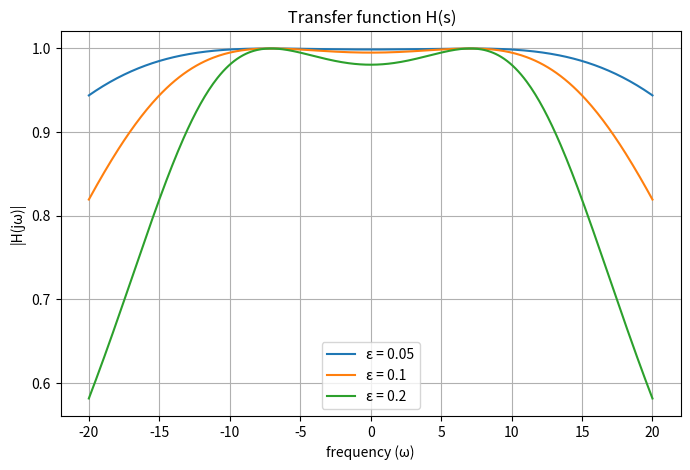

Reproduce this figure in Python.
import numpy as np
import matplotlib.pyplot as plt

omega_0 = 10 
epsilons = [0.05, 0.1, 0.2]

omega = np.linspace(-2 * omega_0, 2 * omega_0, 400)
s = 1j * omega  # s = jω

plt.figure(figsize=(8, 5))

for epsilon in epsilons:
    H_s = 1 / np.sqrt(1 + (epsilon * (2 * (s / (1j * omega_0))**2 - 1))**2)
    plt.plot(omega, np.abs(H_s), label=f'ε = {epsilon}')

plt.xlabel('frequency (ω)')
plt.ylabel('|H(jω)|')
plt.title(' Transfer function H(s)')
plt.legend()
plt.grid()
plt.show()
